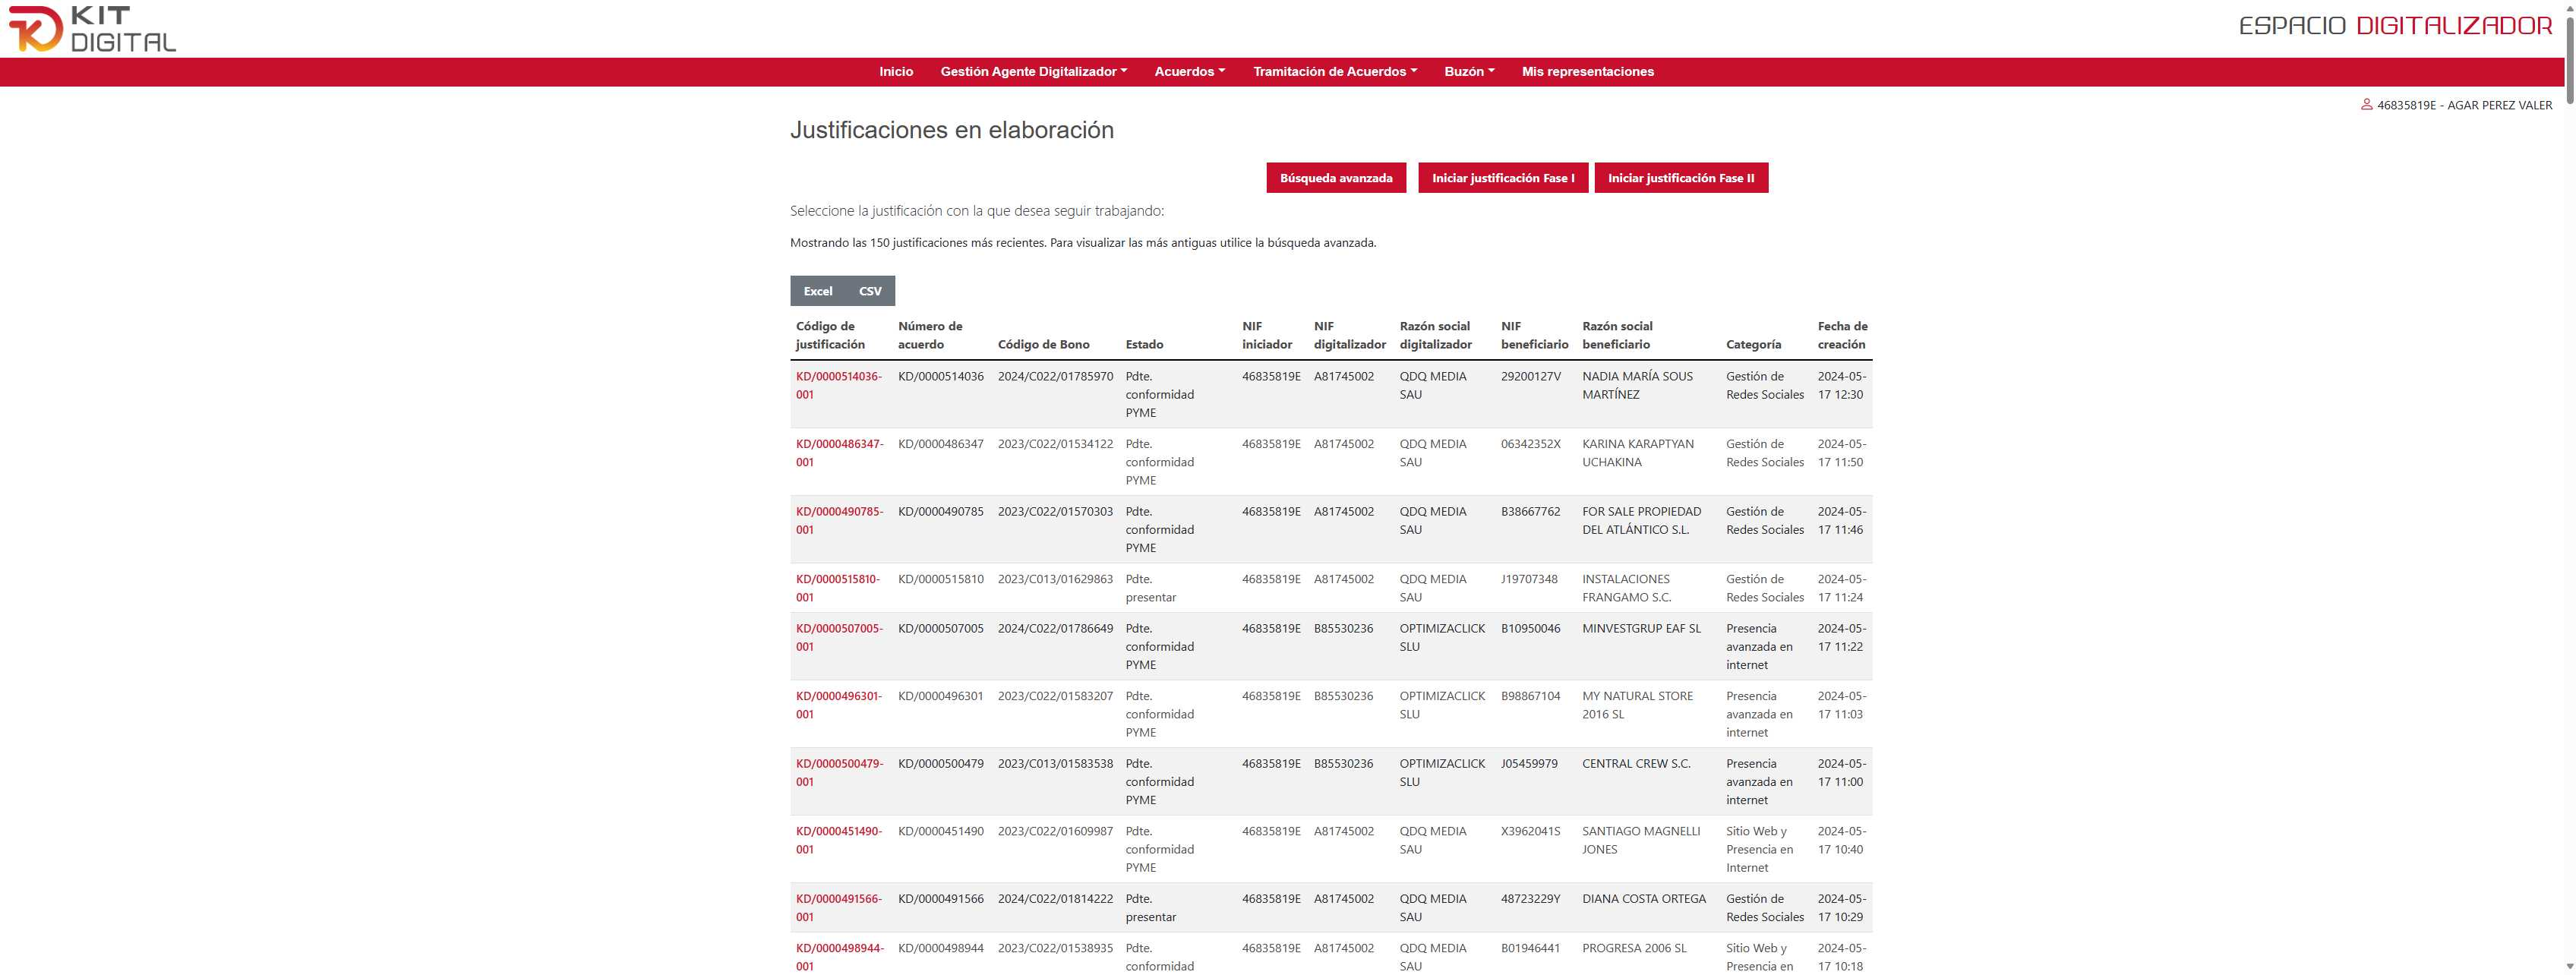
Task: Robotic Enterprise Framework
Workflow: Descargar_Justificaciones

Step 1: Use Browser Edge: Kit Digital in window 'Kit Digital' (msedge.exe)

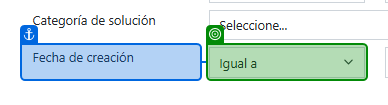
Step 2: select "Entre" in the drop-down in window 'Kit Digital' (msedge.exe)

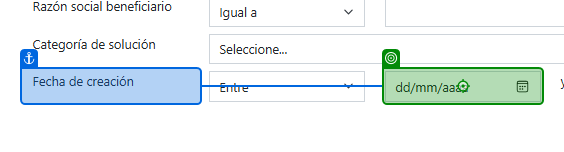
Step 3: type "[in_TransactionItem.SpecificContent("FechaInicio").ToString]" into the text box in window 'Kit Digital' (msedge.exe)

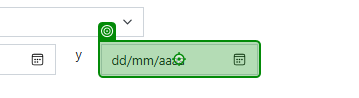
Step 4: type "[in_TransactionItem.SpecificContent("FechaFin").ToString]" into the text box in window 'Kit Digital' (msedge.exe)

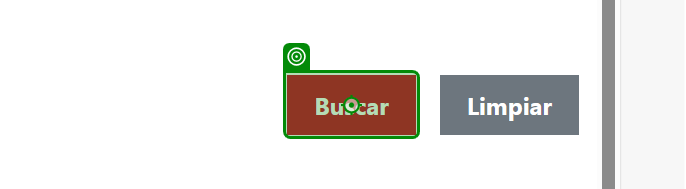
Step 5: click on the button 'Buscar' in window 'Kit Digital' (msedge.exe)

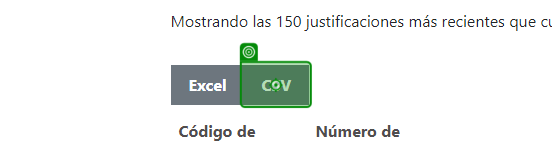
Step 6: click on the button in window 'Kit Digital' (msedge.exe)

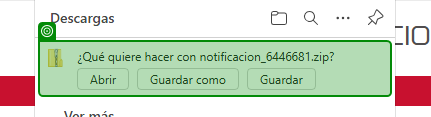
Step 7: check the outline item '*.csv' (msedge.exe)
